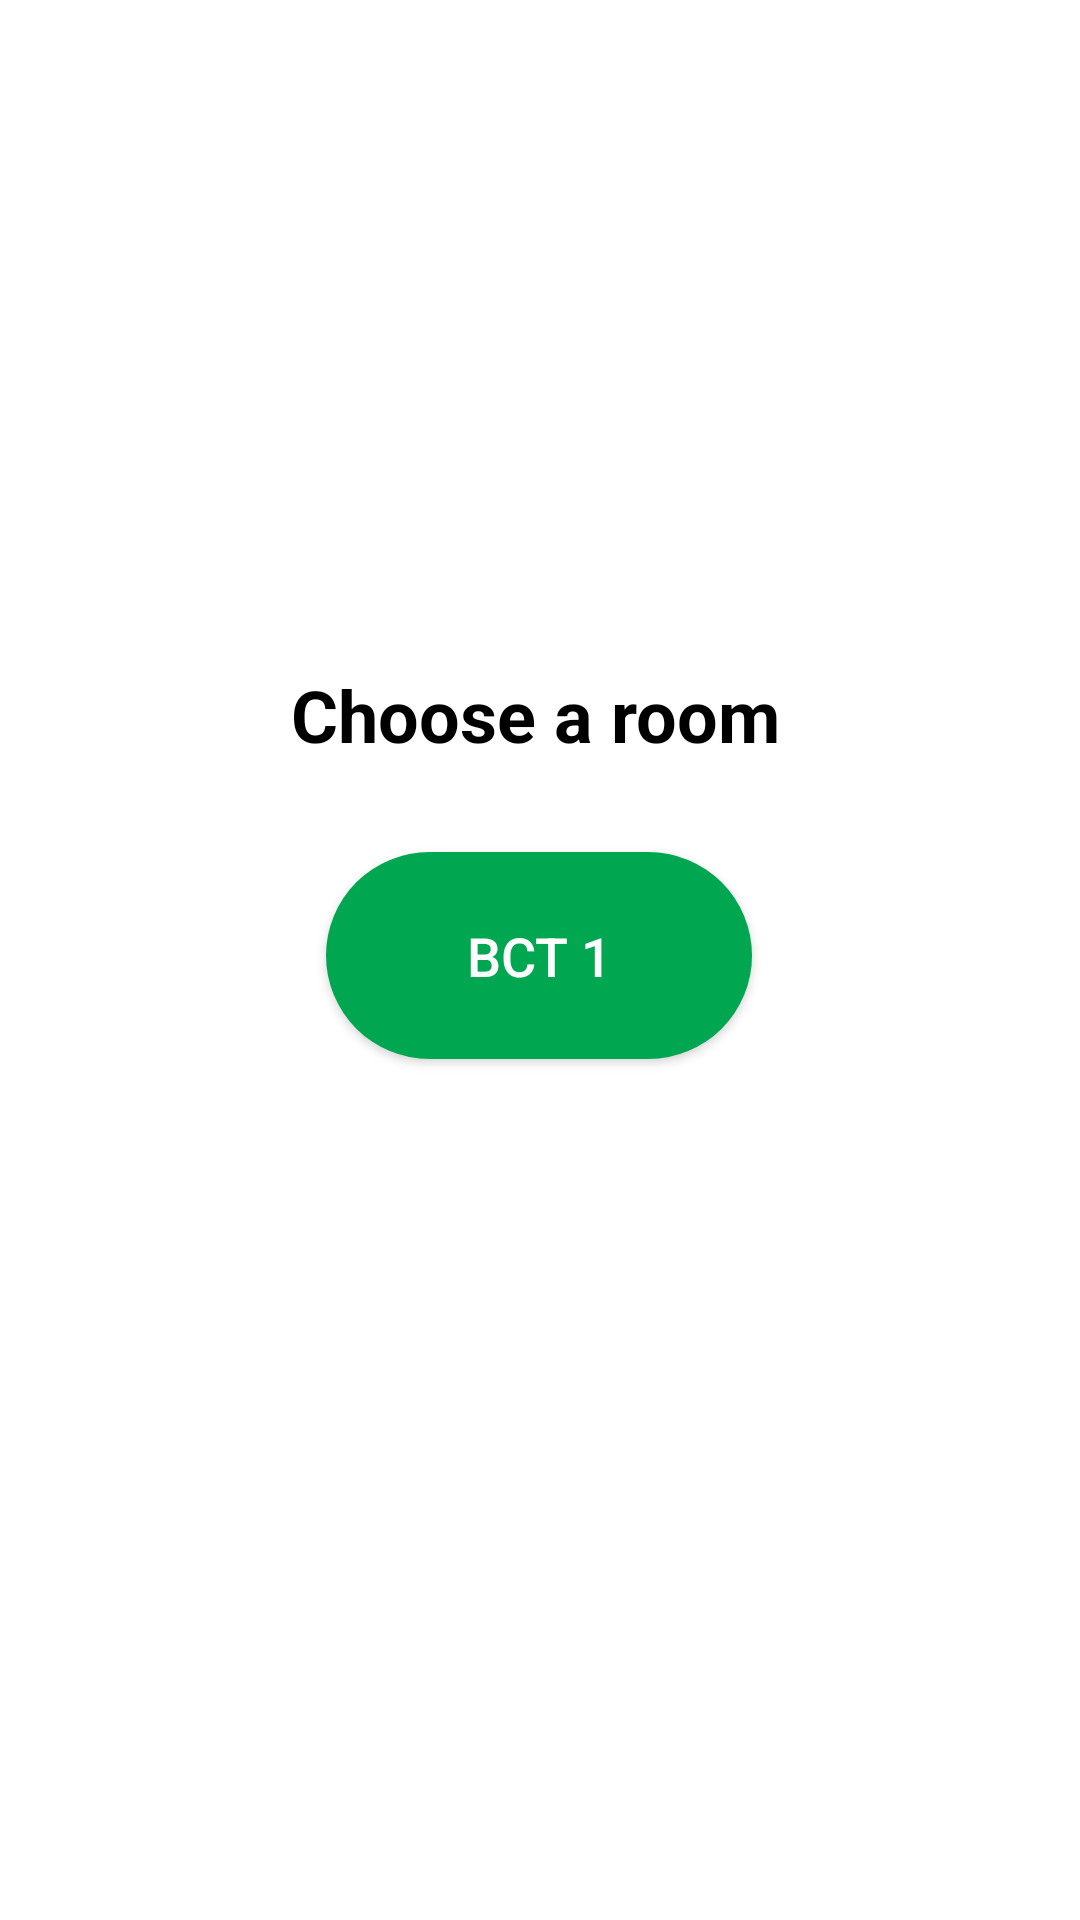

Reconstruct the res/layout file that produces this screen, plus the resources it refers to.
<!-- AndroidManifest.xml: application theme AppTheme -->
<!-- res/layout/menu_fragment_bct.xml -->
<?xml version="1.0" encoding="utf-8"?>
<android.support.constraint.ConstraintLayout xmlns:android="http://schemas.android.com/apk/res/android"
                                             xmlns:app="http://schemas.android.com/apk/res-auto"
                                             xmlns:tools="http://schemas.android.com/tools"
                                             android:layout_width="match_parent"
                                             android:layout_height="match_parent"
                                             android:background="@android:color/background_light">
    <Button
            android:text="BCT 1"
            android:layout_width="142dp"
            android:layout_height="69dp"
            android:id="@+id/bct1" android:onClick="goToSchedList" android:layout_marginStart="8dp"
            app:layout_constraintStart_toStartOf="parent"
            android:layout_marginLeft="8dp" app:layout_constraintEnd_toEndOf="parent" android:layout_marginEnd="8dp"
            android:layout_marginRight="8dp"
            android:layout_marginTop="284dp"
            app:layout_constraintTop_toTopOf="parent"
            app:layout_constraintHorizontal_bias="0.498"
            android:textColor="#FFFFFFFF"
            android:background="@drawable/rounded_green_btn" android:textSize="18sp"/>
    <Button
            android:text="BCT 2"
            android:layout_width="142dp"
            android:layout_height="69dp"
            android:id="@+id/bct2" android:onClick="goToSchedList" app:layout_constraintEnd_toEndOf="parent"
            android:layout_marginEnd="8dp"
            android:layout_marginRight="8dp" app:layout_constraintStart_toStartOf="parent"
            android:layout_marginLeft="8dp" android:layout_marginStart="8dp" android:layout_marginTop="52dp"
            app:layout_constraintTop_toBottomOf="@+id/bct1" app:layout_constraintHorizontal_bias="0.498"
            app:layout_constraintBottom_toBottomOf="parent" android:layout_marginBottom="552dp"
            app:layout_constraintVertical_bias="0.0"
            android:textColor="#FFFFFFFF"
            android:background="@drawable/rounded_green_btn" android:textSize="18sp"/>
    <TextView
            android:text="Choose a room"
            android:layout_width="186dp"
            android:layout_height="38dp"
            android:id="@+id/textView4" android:layout_marginStart="8dp" app:layout_constraintStart_toStartOf="parent"
            android:layout_marginLeft="8dp" android:layout_marginBottom="24dp"
            app:layout_constraintBottom_toTopOf="@+id/bct1" app:layout_constraintEnd_toEndOf="parent"
            android:layout_marginEnd="8dp" android:layout_marginRight="8dp"
            app:layout_constraintHorizontal_bias="0.564" android:textSize="24sp" android:textStyle="bold"
            android:textColor="@android:color/black" android:layout_marginTop="216dp"
            app:layout_constraintTop_toTopOf="parent" app:layout_constraintVertical_bias="1.0"/>
    <ImageView
            android:layout_width="430dp"
            android:layout_height="215dp" app:srcCompat="@drawable/bctinside"
            android:id="@+id/imageView6" app:layout_constraintStart_toStartOf="parent"
            app:layout_constraintTop_toTopOf="parent"/>
</android.support.constraint.ConstraintLayout>
<!-- resources referenced by this layout -->
<resources>
  <!-- drawable rounded_green_btn (drawable) -->
  <?xml version="1.0" encoding="utf-8"?>
      <shape xmlns:android="http://schemas.android.com/apk/res/android" android:shape="rectangle">
          <solid android:color="#00A750"/>
          <corners android:radius="150dp"/>
      </shape>
  <style name="AppTheme" parent="Theme.AppCompat.Light.DarkActionBar">
          
          <item name="colorPrimary">@color/colorPrimary</item>+
          <item name="colorPrimaryDark">@color/colorPrimary</item>
          <item name="colorAccent">#0E803D</item>
          <item name="windowActionBar">false</item>
          <item name="windowNoTitle">true</item>
      </style>
  <color name="colorPrimary">#00A750</color>
</resources>
